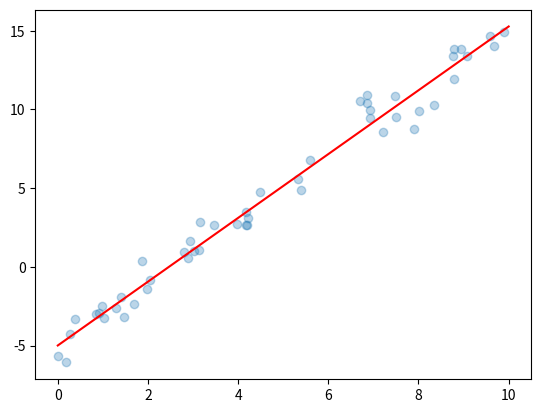

Write the Python code that produced this figure.
#!/usr/bin/env python3
# -*- coding: utf-8 -*-
"""
Created on Tue Feb  4 19:47:53 2020
Linear Regression Implementation
[redacted]
"""
import numpy as np
import matplotlib.pyplot as plt

# Ordinary Least Square Formula
def linear_regression(x,y):
    # concatenate: join a sequence of arrays along an existing axis
    x = np.concatenate((np.ones((x.shape[0],1)),x[:,np.newaxis]),axis=1)
    # newaxis: add the dimension of the matrix
    y = y[:,np.newaxis] 
    # matmul: matrix multiplication
    # linalg: Linear algebra
    # inv: inverse of the matrix (A^-1)
    # matrix.T: return the transpose of the matrix
    beta = np.matmul(np.matmul(np.linalg.inv(np.matmul(x.T,x)),x.T),y) 
    return beta
    
    
# y = ax + b, a = slope, b = intercept
rng = np.random.RandomState(1) # Random seed
# Create some points
x = 10 * rng.rand(50) # generate data between [0,1) dimension
y = 2*x -5 + rng.randn(50) # a set of data with a standard normal distribution
'''
#Plot the graph and check whether the points can be generated or not
plt.scatter(x,y)
plt.xlabel("X")
plt.ylabel("Y")
plt.show()
'''
# sub x, y into function linear_regression
by_hand = linear_regression(x,y)
# y-intercept
print(by_hand[0])
# slope
print(by_hand[1])

# linspace: return evenly spaced number over a specified interval
xs = np.linspace(0,10,200) # 200 numbers
# Follow the formula: y = ax + b 
ys = by_hand[1]*xs + by_hand[0] 
# Plot the graph
# alpha: transparency of the nodes
plt.scatter(x,y,alpha=0.3) 
plt.plot(xs,ys,'r')
plt.show()
